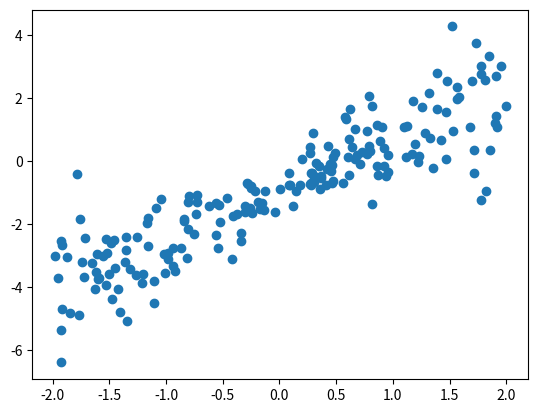

The matplotlib source for this figure:
import numpy as np
import matplotlib.pyplot as plt

np.random.seed(0)
def make_random_data():
    x = np.random.uniform(low=-2, high = 2, size=200)
    y=[]
    for t in x:
        r = np.random.normal(loc=0.0, scale=(0.5+t*t/3),size=None)
        y.append(r)

    return x, 1.726*x - 0.84 +np.array(y)

x, y = make_random_data()
plt.plot(x,y,"o")
plt.show()
